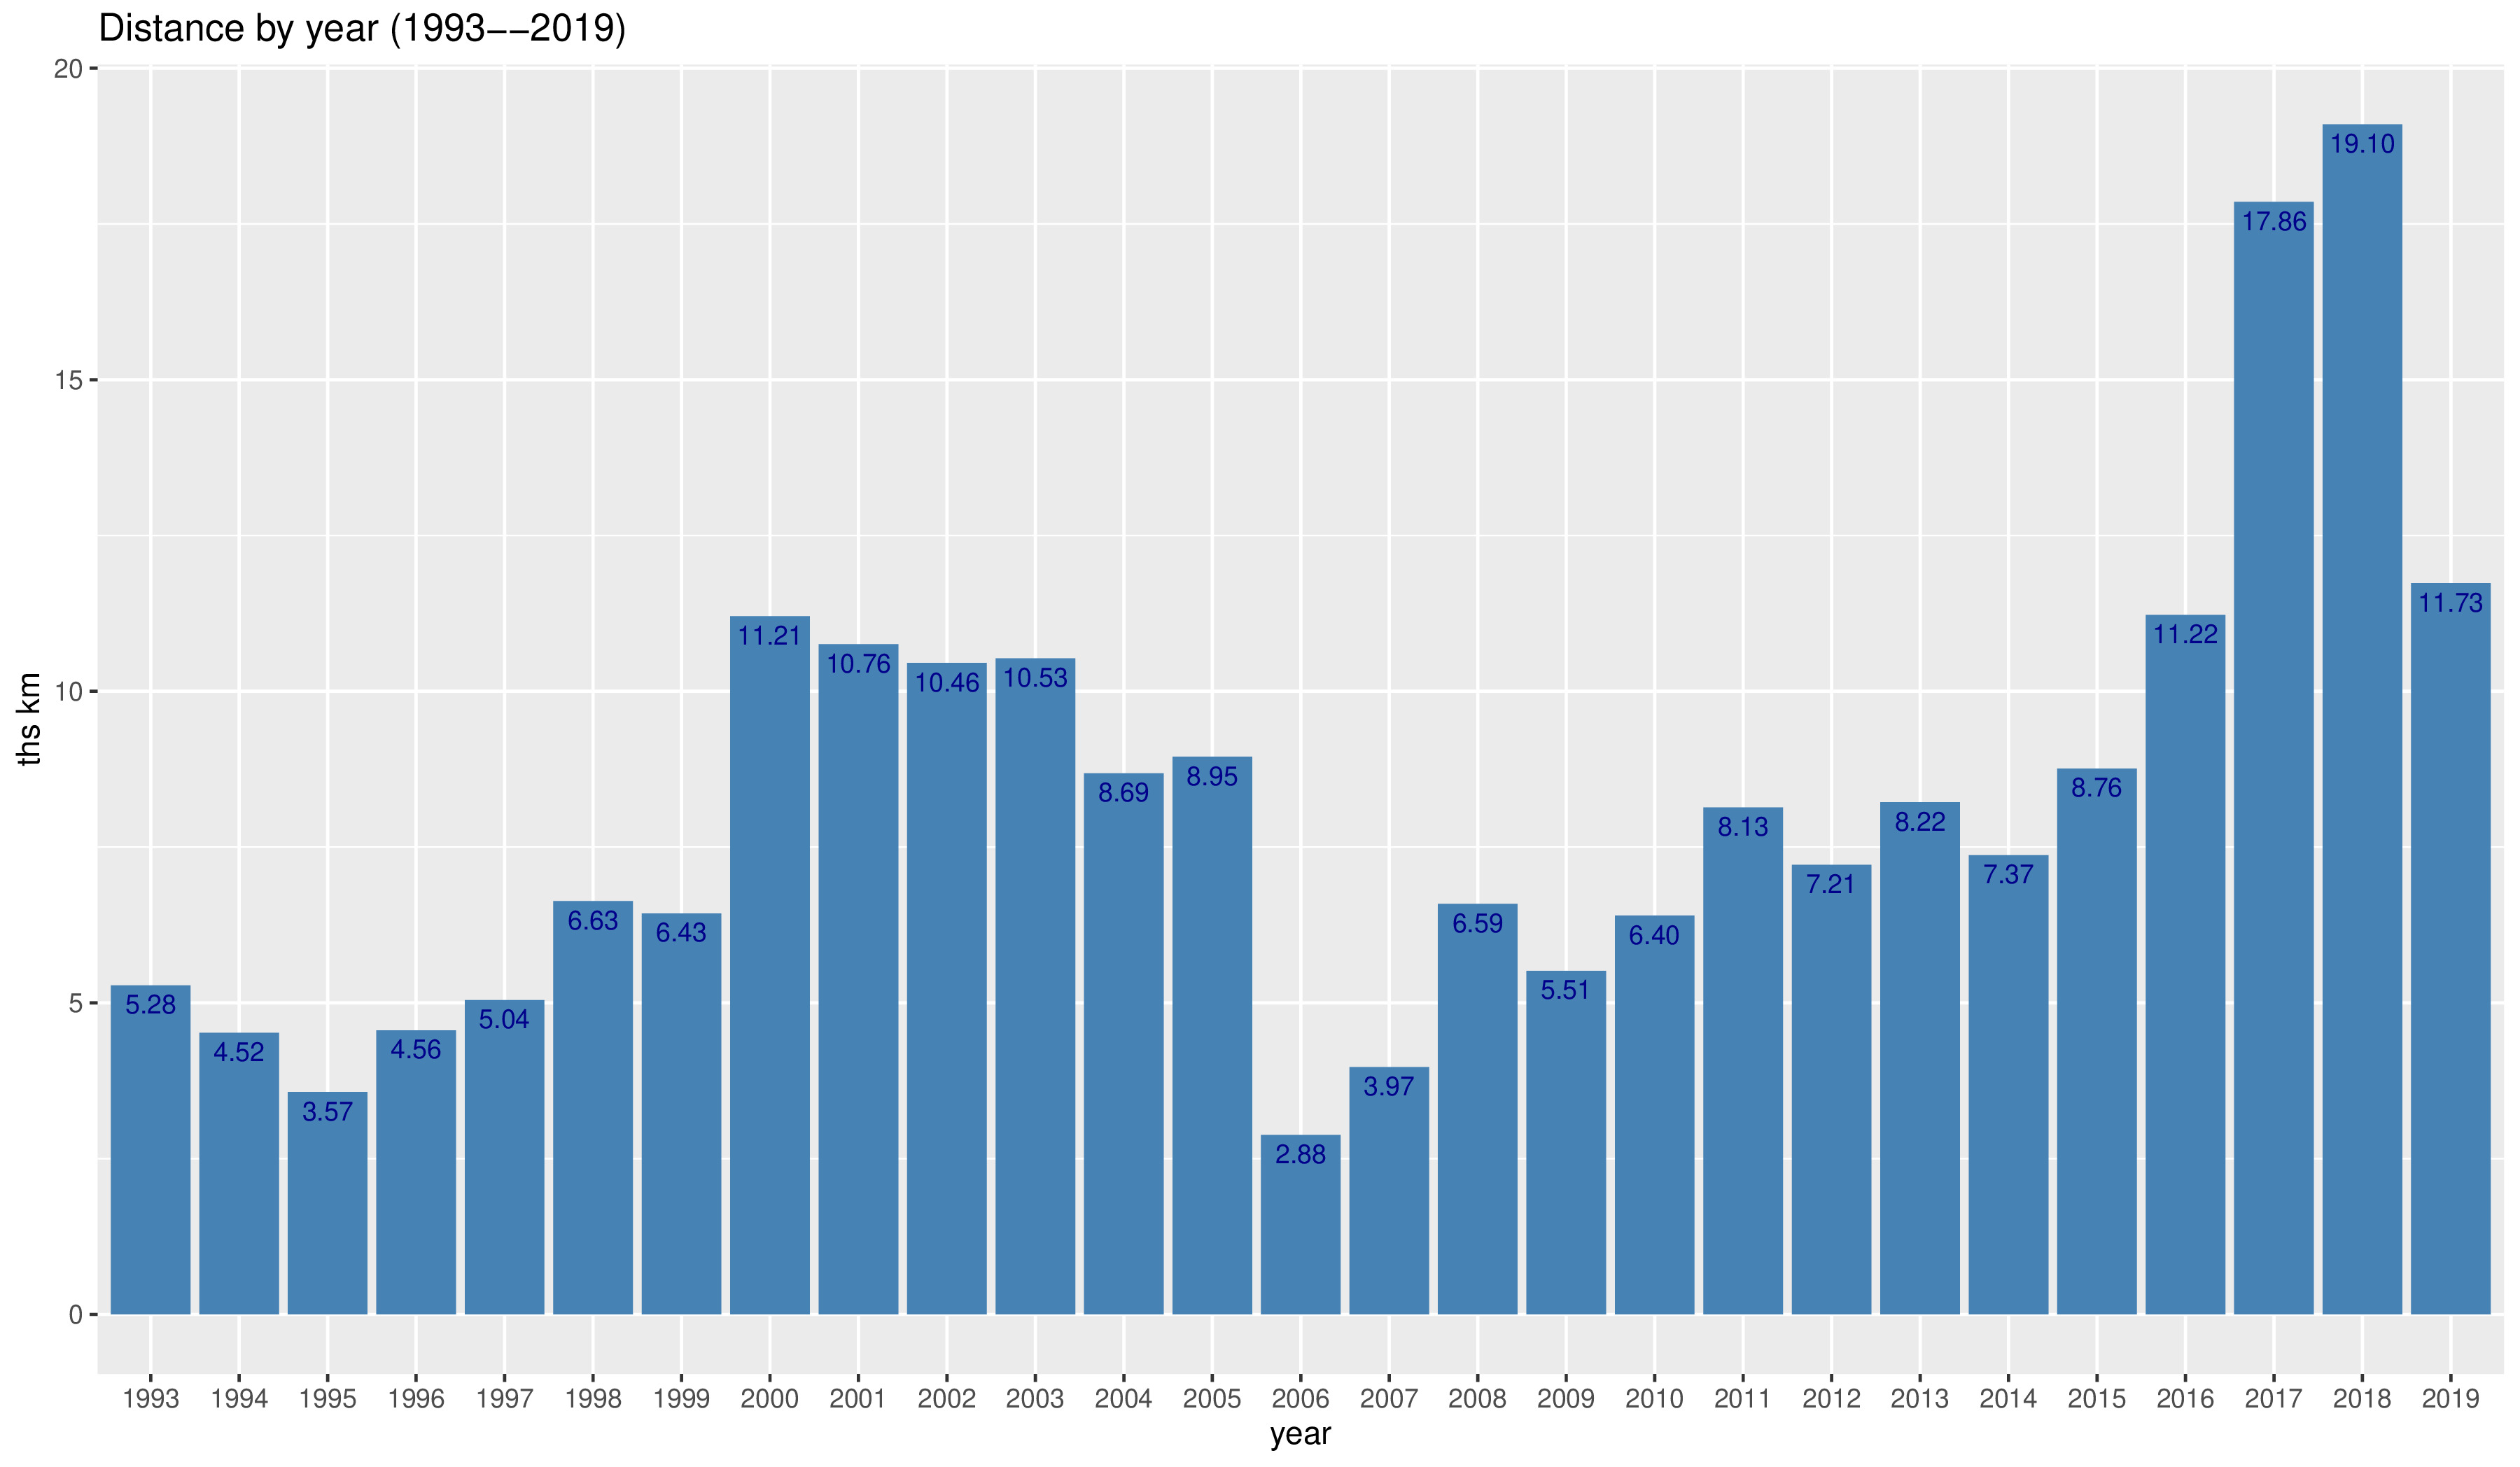

The data file committed next to this chart (first rows):
dd; mm; yyyy; dist
02; 04; 1993; 25
03; 04; 1993; 25
05; 04; 1993; 40
07; 04; 1993; 40
13; 04; 1993; 50
14; 04; 1993; 50
16; 04; 1993; 50
16; 04; 1993; 50
22; 04; 1993; 40
23; 04; 1993; 40
24; 04; 1993; 50
25; 04; 1993; 50
26; 04; 1993; 50
29; 04; 1993; 50
30; 04; 1993; 110
01; 05; 1993; 80
06; 05; 1993; 50
07; 05; 1993; 40
08; 05; 1993; 40
10; 05; 1993; 50
12; 05; 1993; 50
13; 05; 1993; 40
15; 05; 1993; 50
16; 05; 1993; 40
19; 05; 1993; 50
20; 05; 1993; 40
22; 05; 1993; 70
23; 05; 1993; 110
26; 05; 1993; 50
27; 05; 1993; 50
28; 05; 1993; 40
30; 05; 1993; 40
02; 06; 1993; 70
04; 06; 1993; 50
04; 06; 1993; 50
08; 06; 1993; 50
09; 06; 1993; 50
10; 06; 1993; 40
12; 06; 1993; 50
18; 06; 1993; 50
19; 06; 1993; 50
23; 06; 1993; 70
24; 06; 1993; 50
25; 06; 1993; 50
27; 06; 1993; 40
29; 06; 1993; 50
01; 07; 1993; 40
02; 07; 1993; 70
04; 07; 1993; 50
06; 07; 1993; 50
08; 07; 1993; 50
09; 07; 1993; 40
12; 07; 1993; 50
14; 07; 1993; 40
15; 07; 1993; 50
17; 07; 1993; 70
03; 08; 1993; 40
05; 08; 1993; 50
06; 08; 1993; 40
07; 08; 1993; 40
... 4,395 more rows
